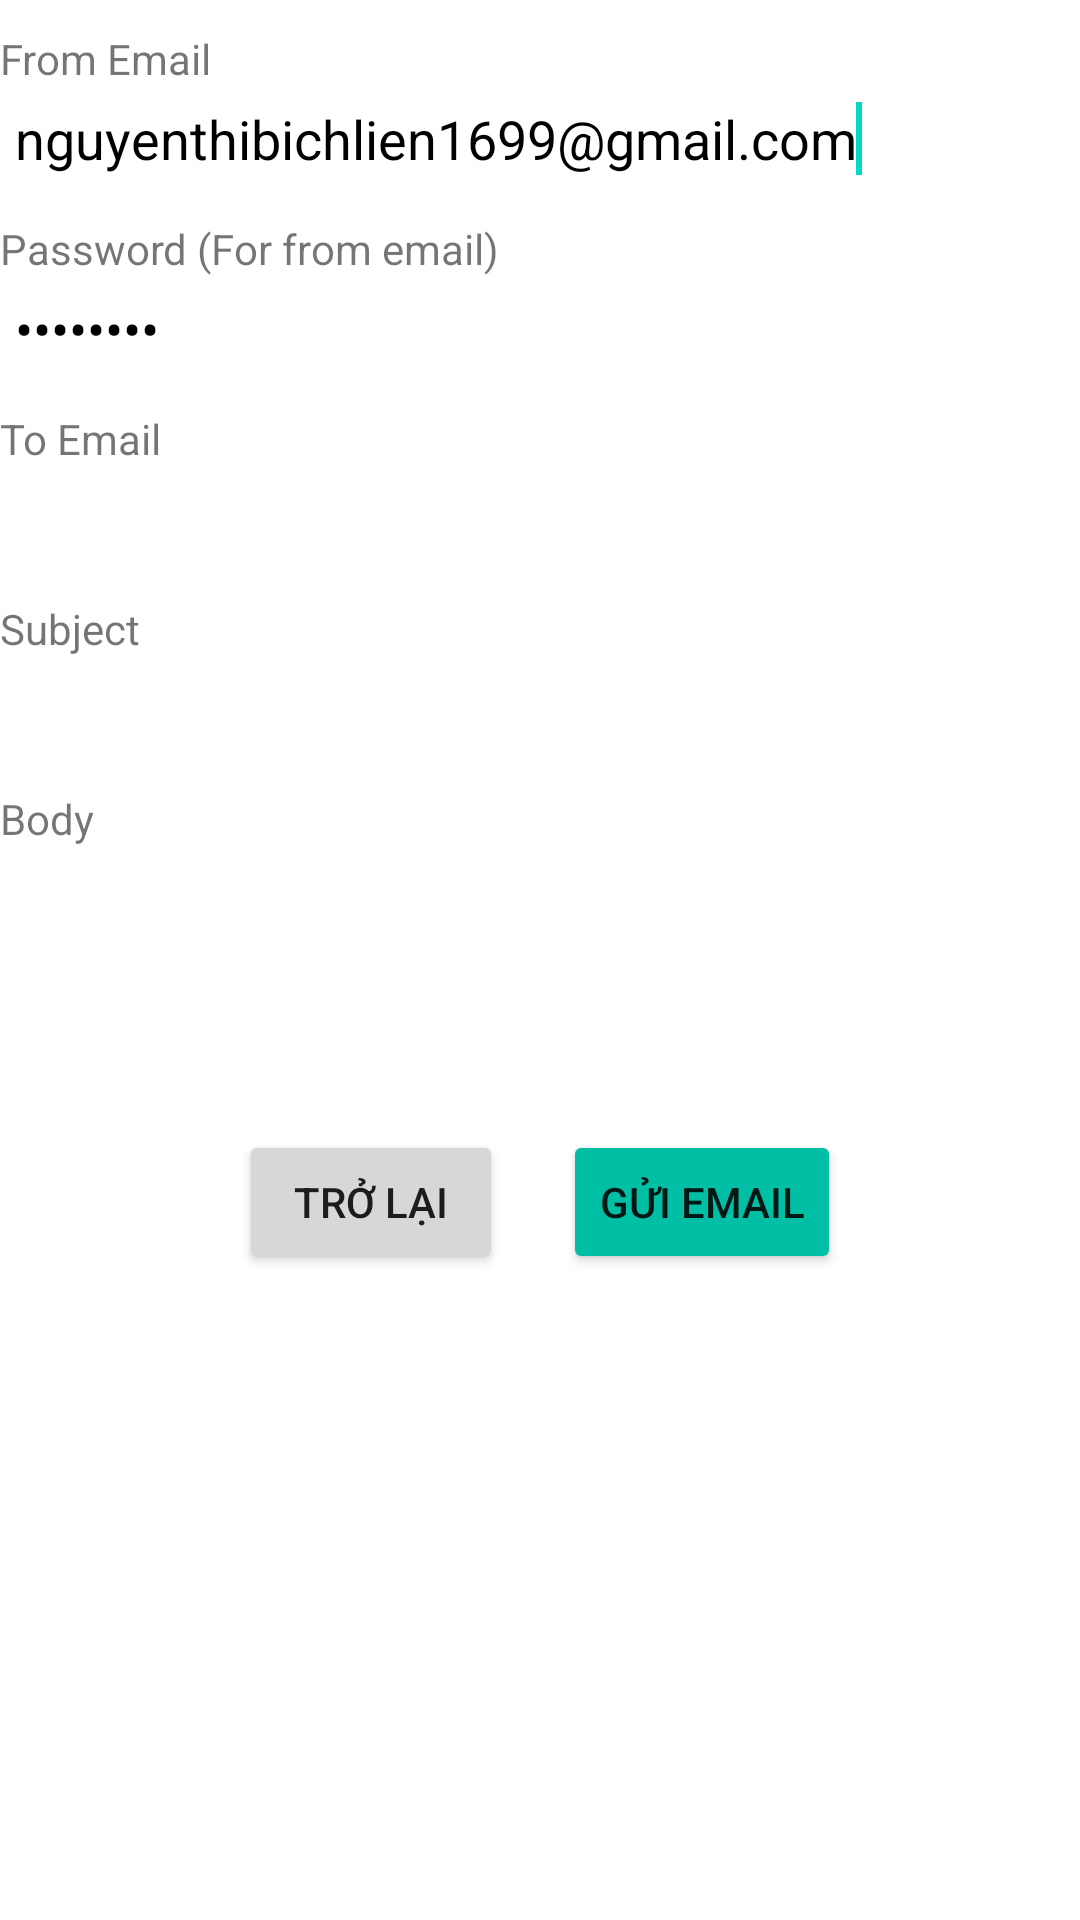

This screen was rendered from an Android layout file. Write that file and the resources it references.
<!-- AndroidManifest.xml: application theme Theme.GiaDung -->
<!-- res/layout/activity_sendmail.xml -->
<?xml version="1.0" encoding="utf-8"?>
<LinearLayout xmlns:android="http://schemas.android.com/apk/res/android"
    xmlns:app="http://schemas.android.com/apk/res-auto"
    xmlns:tools="http://schemas.android.com/tools"
    android:layout_width="match_parent"
    android:layout_height="match_parent"
    android:orientation="vertical"
    tools:context="Gmail.Sendmail">
    <TextView
        android:id="@+id/textView12"
        android:layout_width="wrap_content"
        android:layout_height="wrap_content"
        android:paddingTop="10dp"
        android:text="From Email" />

    <EditText
        android:text="nguyenthibichlien1699@gmail.com"
        android:id="@+id/editText12"
        android:layout_width="match_parent"
        android:layout_height="wrap_content"
        android:background="#FFFFFF"
        android:cursorVisible="true"
        android:editable="true"
        android:ems="10"
        android:enabled="true"
        android:inputType="textEmailAddress"
        android:padding="5dp"
        android:textColor="#000000">

        <requestFocus />
    </EditText>

    <TextView
        android:id="@+id/textView21"
        android:layout_width="wrap_content"
        android:layout_height="wrap_content"
        android:paddingTop="10dp"
        android:text="Password (For from email)" />

    <EditText
        android:text="admin123"
        android:id="@+id/editText21"
        android:layout_width="match_parent"
        android:layout_height="wrap_content"
        android:background="#FFFFFF"
        android:ems="10"
        android:inputType="textPassword"
        android:padding="5dp"
        android:textColor="#000000" />

    <TextView
        android:id="@+id/textView31"
        android:layout_width="wrap_content"
        android:layout_height="wrap_content"
        android:paddingTop="10dp"
        android:text="To Email" />

    <EditText
        android:id="@+id/editText31"
        android:layout_width="match_parent"
        android:layout_height="wrap_content"
        android:background="#ffffff"
        android:ems="10"
        android:inputType="textEmailAddress"
        android:padding="5dp"
        android:textColor="#000000" />

    <TextView
        android:id="@+id/textView4"
        android:layout_width="wrap_content"
        android:layout_height="wrap_content"
        android:paddingTop="10dp"
        android:text="Subject" />

    <EditText
        android:id="@+id/editText41"
        android:layout_width="match_parent"
        android:layout_height="wrap_content"
        android:background="#ffffff"
        android:ems="10"
        android:padding="5dp"
        android:textColor="#000000" />

    <TextView
        android:id="@+id/textView5"
        android:layout_width="wrap_content"
        android:layout_height="wrap_content"
        android:paddingTop="10dp"
        android:text="Body" />

    <EditText
        android:id="@+id/editText51"
        android:layout_width="match_parent"
        android:layout_height="wrap_content"
        android:background="#ffffff"
        android:ems="10"
        android:inputType="textMultiLine"
        android:padding="35dp"
        android:textColor="#000000" />
    <LinearLayout
        android:gravity="center"
        android:layout_width="match_parent"
        android:layout_height="wrap_content">


        <Button
            android:id="@+id/button111"
            android:layout_width="wrap_content"
            android:layout_height="wrap_content"
            android:text="Trở lại" />

        <Button
            android:id="@+id/button11"
            android:layout_width="wrap_content"
            android:layout_height="wrap_content"
            android:layout_marginLeft="20dp"
            android:backgroundTint="#00BFA5"
            android:text="Gửi email" />
    </LinearLayout>
</LinearLayout>
<!-- resources referenced by this layout -->
<resources>
  <style name="Theme.GiaDung" parent="Theme.MaterialComponents.DayNight.DarkActionBar">
          
          <item name="colorPrimary">#1D2B53</item>
          <item name="colorPrimaryVariant">#1D2B53</item>
          <item name="colorOnPrimary">@color/white</item>
          
          <item name="colorSecondary">@color/teal_200</item>
          <item name="colorSecondaryVariant">@color/teal_700</item>
          <item name="colorOnSecondary">@color/black</item>
          
          <item name="android:statusBarColor" tools:targetApi="l">?attr/colorPrimaryVariant</item>
  
          
      </style>
  <color name="white">#FFFFFFFF</color>
  <color name="teal_200">#FF03DAC5</color>
  <color name="teal_700">#FF018786</color>
  <color name="black">#FF000000</color>
</resources>
